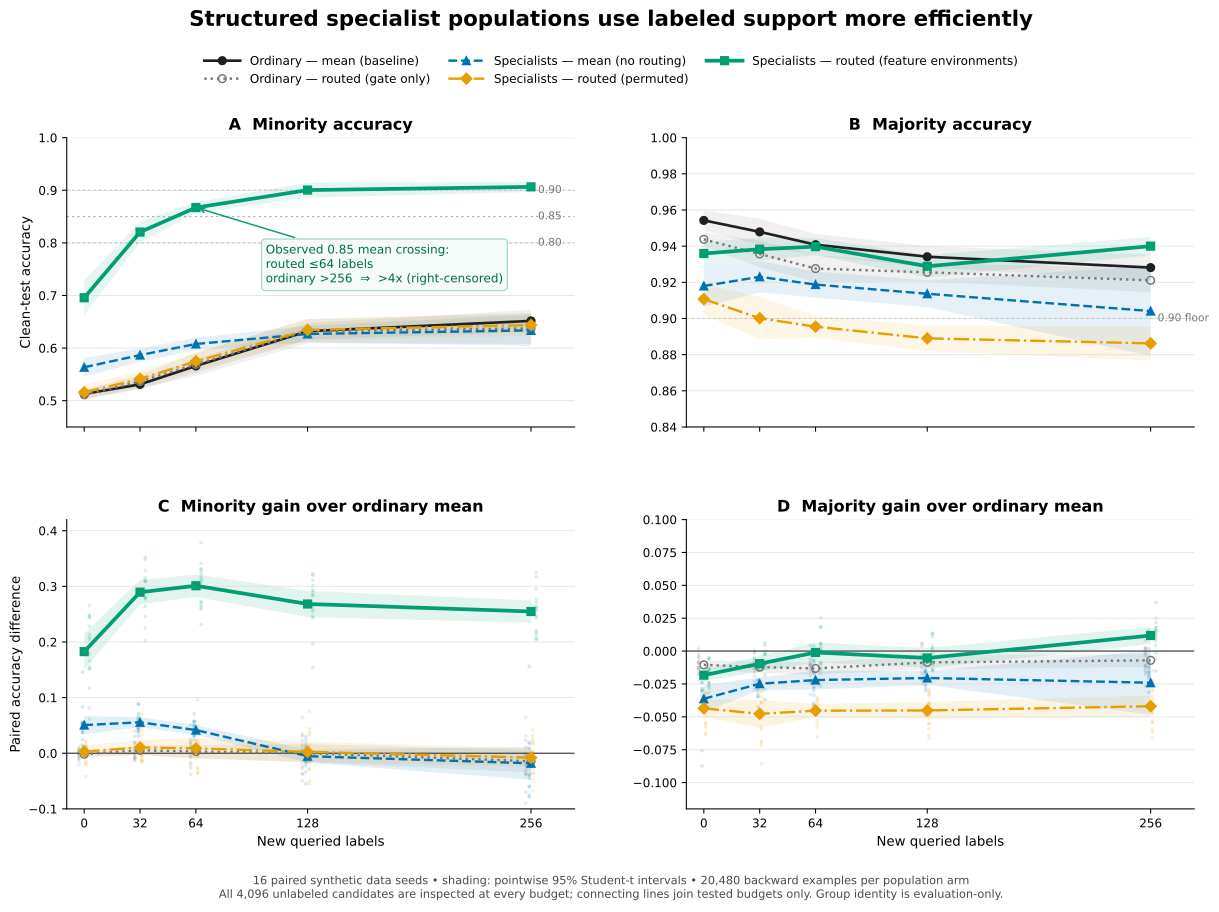

Source data for this figure (header and first rows):
budget, total_labels, arm, seed_count, minority_mean, minority_sd, minority_ci_low, minority_ci_high, majority_mean, majority_sd, majority_ci_low, majority_ci_high, minority_delta_mean, minority_delta_ci_low, minority_delta_ci_high, majority_delta_mean, majority_delta_ci_low, majority_delta_ci_high, joint_target_attainment
0, 512, ordinary_mean, 16, 0.5129, 0.01564, 0.5046, 0.5212, 0.9543, 0.01045, 0.9487, 0.9598, 0.0, 0.0, 0.0, 0.0, 0.0, 0.0, 0.0
0, 512, ordinary_routed, 16, 0.5113, 0.01772, 0.5018, 0.5207, 0.9438, 0.006936, 0.9401, 0.9475, -0.001642, -0.0061, 0.002815, -0.01048, -0.01378, -0.007172, 0.0
0, 512, specialist_mean, 16, 0.5635, 0.03325, 0.5458, 0.5813, 0.918, 0.02163, 0.9065, 0.9295, 0.05062, 0.03427, 0.06697, -0.03627, -0.04654, -0.02599, 0.0
0, 512, permuted_routed_specialist, 16, 0.5159, 0.02727, 0.5013, 0.5304, 0.9107, 0.01589, 0.9023, 0.9192, 0.002939, -0.008513, 0.01439, -0.04352, -0.05034, -0.03671, 0.0
0, 512, routed_specialist, 16, 0.6956, 0.06208, 0.6625, 0.7287, 0.936, 0.01223, 0.9294, 0.9425, 0.1827, 0.1504, 0.2151, -0.01829, -0.02281, -0.01377, 0.0
32, 544, ordinary_mean, 16, 0.5311, 0.01932, 0.5208, 0.5413, 0.9479, 0.01366, 0.9406, 0.9552, 0.0, 0.0, 0.0, 0.0, 0.0, 0.0, 0.0
32, 544, ordinary_routed, 16, 0.5364, 0.02391, 0.5237, 0.5492, 0.9357, 0.01412, 0.9282, 0.9432, 0.005386, -0.003009, 0.01378, -0.01221, -0.01688, -0.00753, 0.0
32, 544, specialist_mean, 16, 0.5867, 0.02334, 0.5743, 0.5991, 0.9231, 0.01623, 0.9144, 0.9317, 0.05565, 0.04661, 0.06469, -0.02484, -0.02976, -0.01993, 0.0
32, 544, permuted_routed_specialist, 16, 0.5415, 0.02798, 0.5266, 0.5564, 0.9002, 0.02199, 0.8884, 0.9119, 0.01043, -0.003013, 0.02388, -0.04775, -0.05835, -0.03714, 0.0
32, 544, routed_specialist, 16, 0.8206, 0.0377, 0.8005, 0.8406, 0.9383, 0.01187, 0.932, 0.9446, 0.2895, 0.2676, 0.3114, -0.009576, -0.01559, -0.003558, 0.25
64, 576, ordinary_mean, 16, 0.5661, 0.02454, 0.553, 0.5792, 0.9408, 0.0112, 0.9348, 0.9468, 0.0, 0.0, 0.0, 0.0, 0.0, 0.0, 0.0
64, 576, ordinary_routed, 16, 0.5691, 0.04139, 0.547, 0.5911, 0.9276, 0.01385, 0.9202, 0.935, 0.002983, -0.008869, 0.01483, -0.01318, -0.01775, -0.008614, 0.0
64, 576, specialist_mean, 16, 0.6078, 0.02257, 0.5958, 0.6199, 0.9188, 0.01358, 0.9115, 0.926, 0.04174, 0.03304, 0.05043, -0.02203, -0.02916, -0.0149, 0.0
64, 576, permuted_routed_specialist, 16, 0.5748, 0.03096, 0.5583, 0.5913, 0.8955, 0.01135, 0.8894, 0.9015, 0.008735, -0.00978, 0.02725, -0.04532, -0.05045, -0.04019, 0.0
64, 576, routed_specialist, 16, 0.8672, 0.01969, 0.8567, 0.8777, 0.9397, 0.008877, 0.935, 0.9445, 0.3011, 0.2808, 0.3213, -0.001057, -0.008614, 0.006499, 0.875
128, 640, ordinary_mean, 16, 0.6321, 0.02932, 0.6165, 0.6477, 0.9341, 0.011, 0.9283, 0.94, 0.0, 0.0, 0.0, 0.0, 0.0, 0.0, 0.0
128, 640, ordinary_routed, 16, 0.6322, 0.04347, 0.6091, 0.6554, 0.9255, 0.009495, 0.9205, 0.9306, 0.0001517, -0.01613, 0.01643, -0.0086, -0.01377, -0.003432, 0.0
128, 640, specialist_mean, 16, 0.6268, 0.02951, 0.6111, 0.6426, 0.9137, 0.014, 0.9062, 0.9211, -0.005259, -0.01704, 0.006524, -0.02046, -0.02576, -0.01517, 0.0
128, 640, permuted_routed_specialist, 16, 0.6346, 0.03837, 0.6141, 0.655, 0.889, 0.01314, 0.882, 0.896, 0.002498, -0.01603, 0.02103, -0.04514, -0.05159, -0.03868, 0.0
128, 640, routed_specialist, 16, 0.9004, 0.02674, 0.8861, 0.9146, 0.9289, 0.0117, 0.9227, 0.9351, 0.2683, 0.2446, 0.2919, -0.005259, -0.01282, 0.002303, 0.9375
256, 768, ordinary_mean, 16, 0.6517, 0.03964, 0.6306, 0.6728, 0.9282, 0.01358, 0.9209, 0.9354, 0.0, 0.0, 0.0, 0.0, 0.0, 0.0, 0.0
256, 768, ordinary_routed, 16, 0.6374, 0.05537, 0.6079, 0.6669, 0.9211, 0.01239, 0.9145, 0.9277, -0.01431, -0.03445, 0.005837, -0.00705, -0.01204, -0.002058, 0.0
256, 768, specialist_mean, 16, 0.6337, 0.05583, 0.6039, 0.6634, 0.9041, 0.0468, 0.8792, 0.929, -0.01801, -0.04748, 0.01145, -0.02405, -0.04845, 0.0003603, 0.0
256, 768, permuted_routed_specialist, 16, 0.6438, 0.03853, 0.6233, 0.6643, 0.8862, 0.01781, 0.8767, 0.8957, -0.00788, -0.02426, 0.008503, -0.04192, -0.05002, -0.03382, 0.0
256, 768, routed_specialist, 16, 0.9065, 0.01853, 0.8966, 0.9163, 0.94, 0.009573, 0.9349, 0.9451, 0.2548, 0.2349, 0.2747, 0.01185, 0.005209, 0.01849, 1.0
